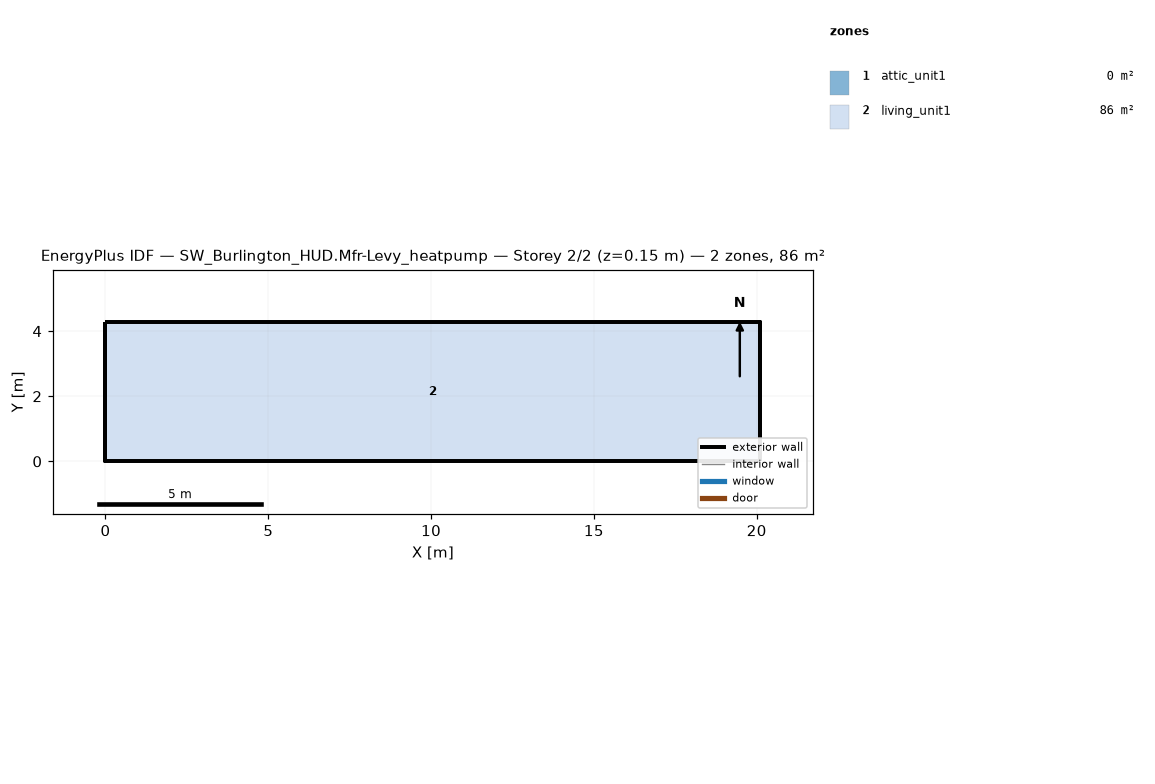
=== STOREY PLAN SPEC (per zone: floor XY polygon, exterior-wall plan segments, windows/doors) ===
zone 1: attic_unit1  (0.0 m²)
  exterior wall: (20.11, 0.00) – (20.11, 4.27) – (20.11, 2.13)  [6.4 m]
  exterior wall: (0.00, 4.27) – (0.00, 0.00) – (0.00, 2.13)  [6.4 m]
zone 2: living_unit1  (85.9 m²)
  floor: (0.00, 0.00) (0.00, 4.27) (20.11, 4.27) (20.11, 0.00)
  exterior wall: (0.00, 0.00) – (20.11, 0.00)  [20.1 m]
  exterior wall: (20.11, 0.00) – (20.11, 4.27)  [4.3 m]
  exterior wall: (20.11, 4.27) – (0.00, 4.27)  [20.1 m]
  exterior wall: (0.00, 4.27) – (0.00, 0.00)  [4.3 m]

=== DERIVED (storey summary) ===
Building: SW_Burlington_HUD.Mfr-Levy_heatpump
Storey: 2 of 2  (floor level z = 0.15 m)
Storey gross floor area: 85.9 m²
Zones on this storey: 2
  - attic_unit1: floor 0.0 m²; exterior wall 12.8 m (1.3 m²); WWR 0.0%
  - living_unit1: floor 85.9 m²; exterior wall 48.8 m (111.5 m²); WWR 0.0%
Zone adjacency: (none detected)